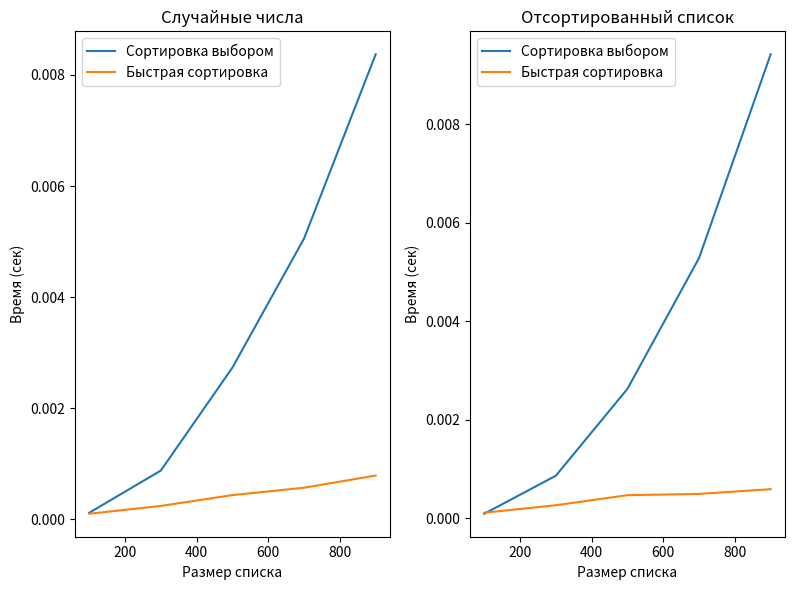

This figure's Python source:
import random
import time
import matplotlib.pyplot as plt

# Сортировка выбором
def selection_sort(arr):
    for i in range(len(arr)):
        min_idx = i
        for j in range(i + 1, len(arr)):
            if arr[j] < arr[min_idx]:
                min_idx = j
        arr[i], arr[min_idx] = arr[min_idx], arr[i]
    return arr

# Быстрая сортировка
def quick_sort(arr):
    if len(arr) <= 1:
        return arr
    pivot = arr[len(arr) // 2]
    left = [x for x in arr if x < pivot]
    middle = [x for x in arr if x == pivot]
    right = [x for x in arr if x > pivot]
    return quick_sort(left) + middle + quick_sort(right)

# Функция для замера времени
def time_sort(sort_func, data):
    start_time = time.time()
    sort_func(data)
    return time.time() - start_time

# Проведение экспериментов
sizes = range(100, 1000, 200)
selection_times = []
quick_times = []

for size in sizes:
    # Случайный список
    random_list = [random.randint(0, 1000) for _ in range(size)]
    selection_times.append(time_sort(selection_sort, random_list.copy()))
    quick_times.append(time_sort(quick_sort, random_list.copy()))

# Построение графиков
plt.figure(figsize=(12, 6))

# Случайные числа
plt.subplot(1, 3, 1)
plt.plot(sizes, selection_times, label='Сортировка выбором')
plt.plot(sizes, quick_times, label='Быстрая сортировка')
plt.title('Случайные числа')
plt.xlabel('Размер списка')
plt.ylabel('Время (сек)')
plt.legend()

# Отсортированный список
selection_times_sorted = [time_sort(selection_sort, [i for i in range(s)]) for s in sizes]
quick_times_sorted = [time_sort(quick_sort, [i for i in range(s)]) for s in sizes]

plt.subplot(1, 3, 2)
plt.plot(sizes, selection_times_sorted, label='Сортировка выбором')
plt.plot(sizes, quick_times_sorted, label='Быстрая сортировка')
plt.title('Отсортированный список')
plt.xlabel('Размер списка')
plt.ylabel('Время (сек)')
plt.legend()

# Обратно отсортированный список
# reverse_sorted_list = sorted_list[::-1]
# selection_times_reverse_sorted = [time_sort(selection_sort, reverse_sorted_list) for _ in sizes]
# quick_times_reverse_sorted = [time_sort(quick_sort, reverse_sorted_list) for _ in sizes]

# plt.subplot(1, 3, 3)
# plt.plot(sizes, selection_times_reverse_sorted, label='Сортировка выбором')
# plt.plot(sizes, quick_times_reverse_sorted, label='Быстрая сортировка')
# plt.title('Обратно отсортированный список')
# plt.xlabel('Размер списка')
# plt.ylabel('Время (сек)')
# plt.legend()

plt.tight_layout()
plt.show()